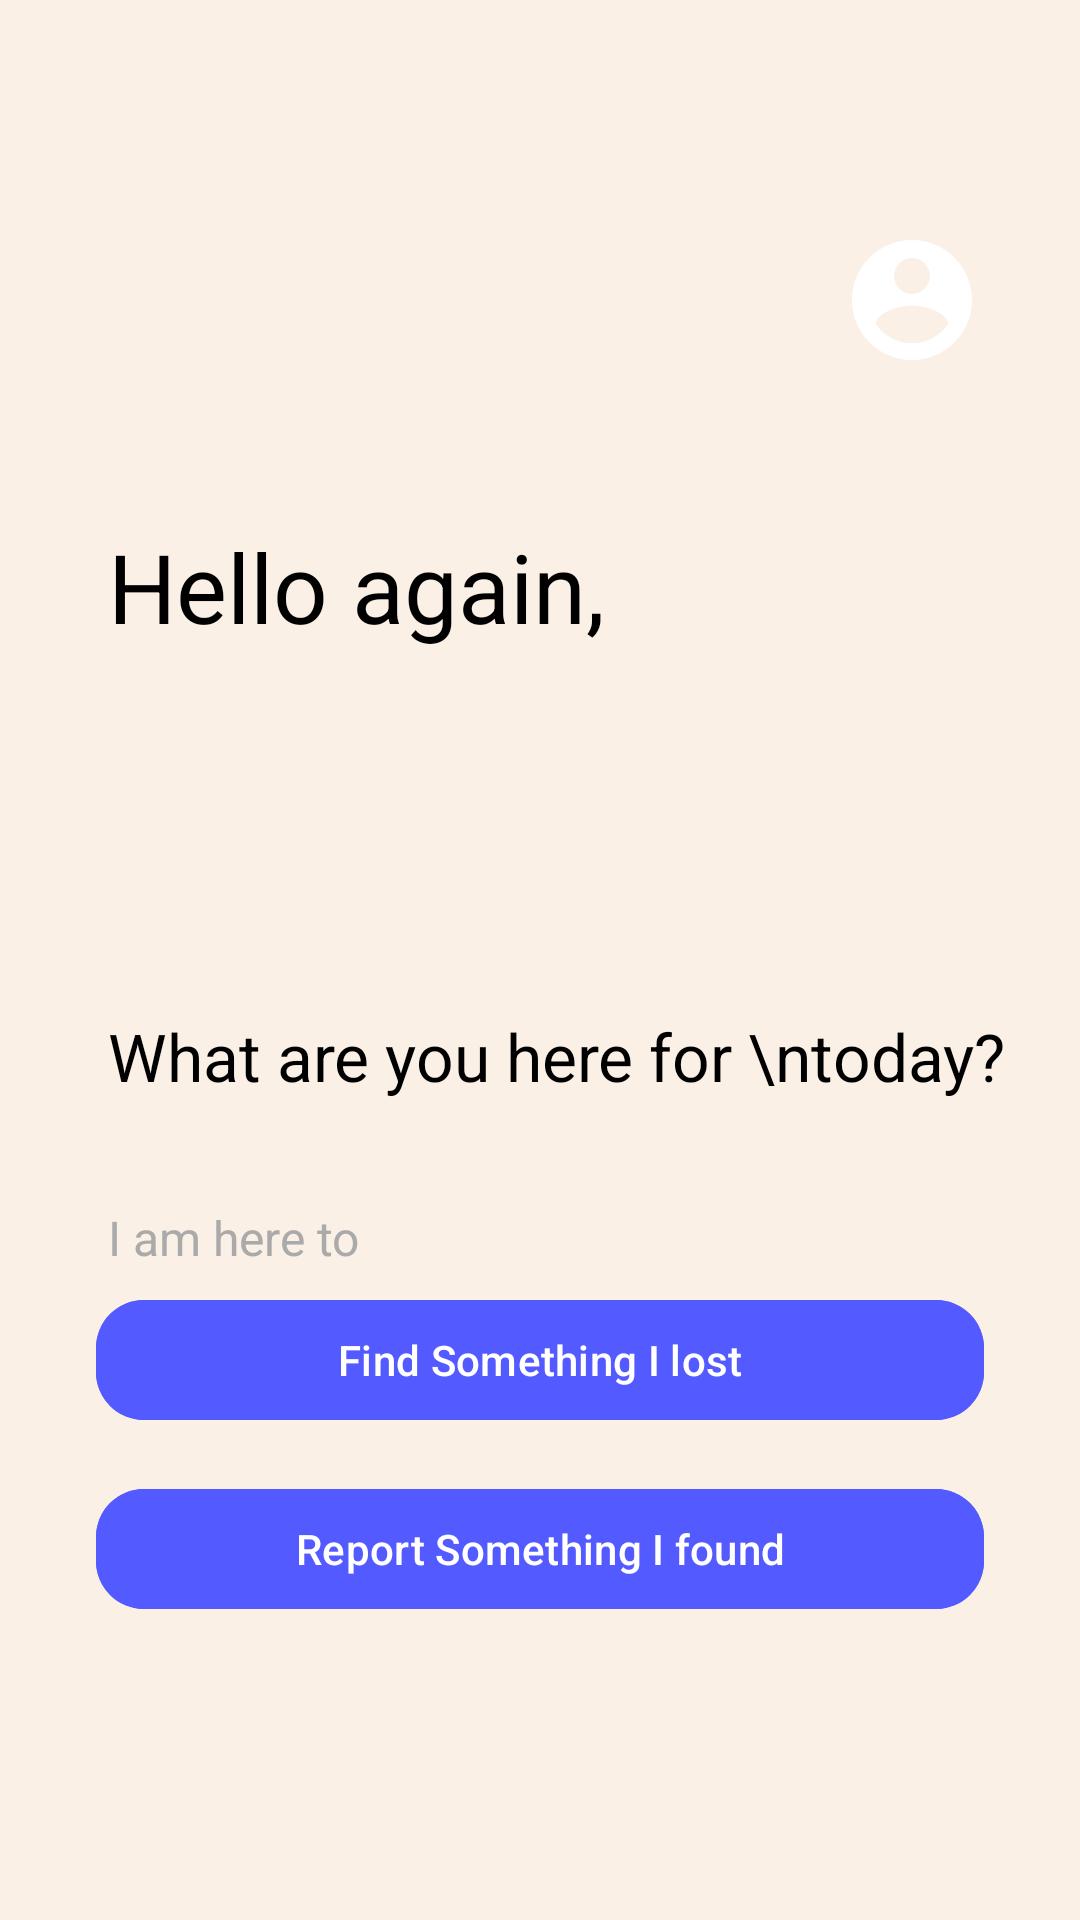

Here is an Android app screen rendered from its layout file. Give the layout XML and the strings, colors and styles it references.
<!-- AndroidManifest.xml: application theme Theme.KuchMilGaya -->
<!-- res/layout/activity_profile.xml -->
<?xml version="1.0" encoding="utf-8"?>
<RelativeLayout xmlns:android="http://schemas.android.com/apk/res/android"
    xmlns:tools="http://schemas.android.com/tools"
    xmlns:app="http://schemas.android.com/apk/res-auto"
    android:layout_width="match_parent"
    android:layout_height="match_parent"
    android:padding="16dp"
    android:background="@color/background_tint"
    tools:context=".ProfileActivity">

    

    <ImageView
        android:id="@+id/iv_profile"
        android:src="@drawable/account"
        android:layout_width="48dp"
        android:layout_height="48dp"
        android:layout_alignParentEnd="true"
        android:layout_marginEnd="16dp"
        android:layout_marginTop="60dp" />
    <ImageView
        android:id="@+id/iv_notification"
        android:layout_width="48dp"
        android:layout_height="48dp"
        android:layout_toStartOf="@id/iv_profile"
        android:layout_marginEnd="16dp"
        android:layout_marginTop="60dp"
        android:src="@drawable/notification"/>


    
<com.google.android.material.textview.MaterialTextView
android:id="@+id/iv_welcome"
android:layout_width="wrap_content"
android:layout_height="wrap_content"
android:layout_below="@id/iv_notification"
android:layout_marginTop="50dp"
    android:layout_marginStart="20dp"
android:text="Hello again,"
android:textSize="32sp"
android:textColor="@android:color/black"
app:fontFamily="sans-serif" />


    
<com.google.android.material.textview.MaterialTextView
android:id="@+id/iv_name"
android:layout_width="wrap_content"
android:layout_height="wrap_content"
android:layout_below="@id/iv_welcome"
android:layout_marginTop="1dp"
    android:layout_marginStart="20dp"
    android:textSize="52sp"
    android:textColor="@color/purple"
    android:textStyle="bold"
    app:fontFamily="sans-serif" />

    
<com.google.android.material.textview.MaterialTextView
android:id="@+id/iv_instruction"
android:layout_width="wrap_content"
android:layout_height="wrap_content"
android:layout_below="@id/iv_name"
android:layout_marginTop="50dp"
android:text="What are you here for \ntoday?"
    android:layout_marginStart="20dp"
android:textSize="22sp"
android:textColor="@android:color/black"
app:fontFamily="sans-serif" />

    
<com.google.android.material.textview.MaterialTextView
android:id="@+id/iv_subtext"
android:layout_width="wrap_content"
android:layout_height="wrap_content"
android:layout_below="@id/iv_instruction"
android:layout_marginTop="35dp"
    android:layout_marginStart="20dp"
android:text="I am here to"
android:textSize="16sp"
android:textColor="@android:color/darker_gray"
app:fontFamily="sans-serif" />

    

    <com.google.android.material.button.MaterialButton
        android:id="@+id/btn_find_lost"
        android:layout_width="match_parent"
        android:layout_height="wrap_content"
        android:layout_below="@id/iv_subtext"
        android:layout_marginHorizontal="16dp"
        android:layout_marginTop="6dp"
        android:backgroundTint="@color/purple"
        android:text="Find Something I lost"
        android:textColor="@android:color/white"
        app:cornerRadius="16dp" />

    <com.google.android.material.button.MaterialButton
android:id="@+id/btn_report_found"
android:layout_width="match_parent"
android:layout_height="wrap_content"
android:layout_below="@id/btn_find_lost"
android:layout_marginTop="15dp"
android:layout_marginHorizontal="16dp"
android:text="Report Something I found"
android:backgroundTint="@color/purple"
android:textColor="@android:color/white"
app:cornerRadius="16dp" />


    </RelativeLayout>
<!-- resources referenced by this layout -->
<resources>
  <color name="background_tint">#FAF0E6</color>
  <color name="purple">#535AFF</color>
  <!-- drawable account (drawable) -->
  <vector xmlns:android="http://schemas.android.com/apk/res/android" android:height="24dp" android:tint="@color/white" android:viewportHeight="24" android:viewportWidth="24" android:width="24dp">
        
      <path android:fillColor="@android:color/white" android:pathData="M12,2C6.48,2 2,6.48 2,12s4.48,10 10,10 10,-4.48 10,-10S17.52,2 12,2zM12,5c1.66,0 3,1.34 3,3s-1.34,3 -3,3 -3,-1.34 -3,-3 1.34,-3 3,-3zM12,19.2c-2.5,0 -4.71,-1.28 -6,-3.22 0.03,-1.99 4,-3.08 6,-3.08 1.99,0 5.97,1.09 6,3.08 -1.29,1.94 -3.5,3.22 -6,3.22z"/>
      
  </vector>
  <style name="Theme.KuchMilGaya" parent="Base.Theme.KuchMilGaya" />
  <color name="white">#FFFFFFFF</color>
  <style name="Base.Theme.KuchMilGaya" parent="Theme.Material3.DayNight.NoActionBar">
          
          
      </style>
</resources>
